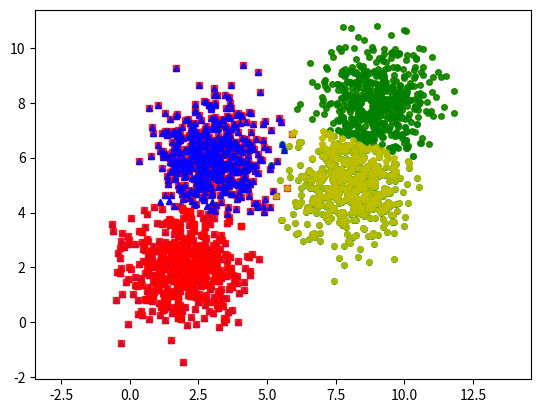

Write Python code to recreate this figure.
from __future__ import print_function 
import numpy as np
import matplotlib.pyplot as plt
from scipy.spatial.distance import cdist
np.random.seed(11)
means = [[2, 2], [8, 5], [3, 6], [9,8]]
cov = [[1, 0], [0, 1]]
N = 500
X0 = np.random.multivariate_normal(means[0], cov, N)
X1 = np.random.multivariate_normal(means[1], cov, N)
X2 = np.random.multivariate_normal(means[2], cov, N)
X3 = np.random.multivariate_normal(means[3], cov, N)

X = np.concatenate((X0, X1, X2, X3), axis = 0)
K = 4

original_label = np.asarray([0]*N + [1]*N + [2]*N + [3]*N).T
def kmeans_display(X, label):
    K = np.amax(label) + 1
    X0 = X[label == 0, :]
    X1 = X[label == 1, :]
    X2 = X[label == 2, :]
    X3 = X[label == 3, :]
    
    plt.plot(X0[:, 0], X0[:, 1], 'b^', markersize = 4, alpha = .8)
    plt.plot(X1[:, 0], X1[:, 1], 'go', markersize = 4, alpha = .8)
    plt.plot(X2[:, 0], X2[:, 1], 'rs', markersize = 4, alpha = .8)
    plt.plot(X3[:, 0], X3[:, 1], 'yp', markersize = 4, alpha = .8)

    plt.axis('equal')
    plt.plot()
    plt.show()
    
kmeans_display(X, original_label)
def kmeans_init_centers(X, k):
    # randomly pick k rows of X as initial centers
    return X[np.random.choice(X.shape[0], k, replace=False)]

def kmeans_assign_labels(X, centers):
    # calculate pairwise distances btw data and centers
    D = cdist(X, centers)
    # return index of the closest center
    return np.argmin(D, axis = 1)

def kmeans_update_centers(X, labels, K):
    centers = np.zeros((K, X.shape[1]))
    for k in range(K):
        # collect all points assigned to the k-th cluster 
        Xk = X[labels == k, :]
        # take average
        centers[k,:] = np.mean(Xk, axis = 0)
    return centers

def has_converged(centers, new_centers):
    # return True if two sets of centers are the same
    return (set([tuple(a) for a in centers]) == 
        set([tuple(a) for a in new_centers]))
def kmeans(X, K):
    centers = [kmeans_init_centers(X, K)]
    labels = []
    it = 0 
    while True:
        labels.append(kmeans_assign_labels(X, centers[-1]))
        new_centers = kmeans_update_centers(X, labels[-1], K)
        if has_converged(centers[-1], new_centers):
            break
        centers.append(new_centers)
        it += 1
    return (centers, labels, it)
(centers, labels, it) = kmeans(X, K)
print('Centers found by our algorithm:')
print(centers[-1])

kmeans_display(X, labels[-1])
        